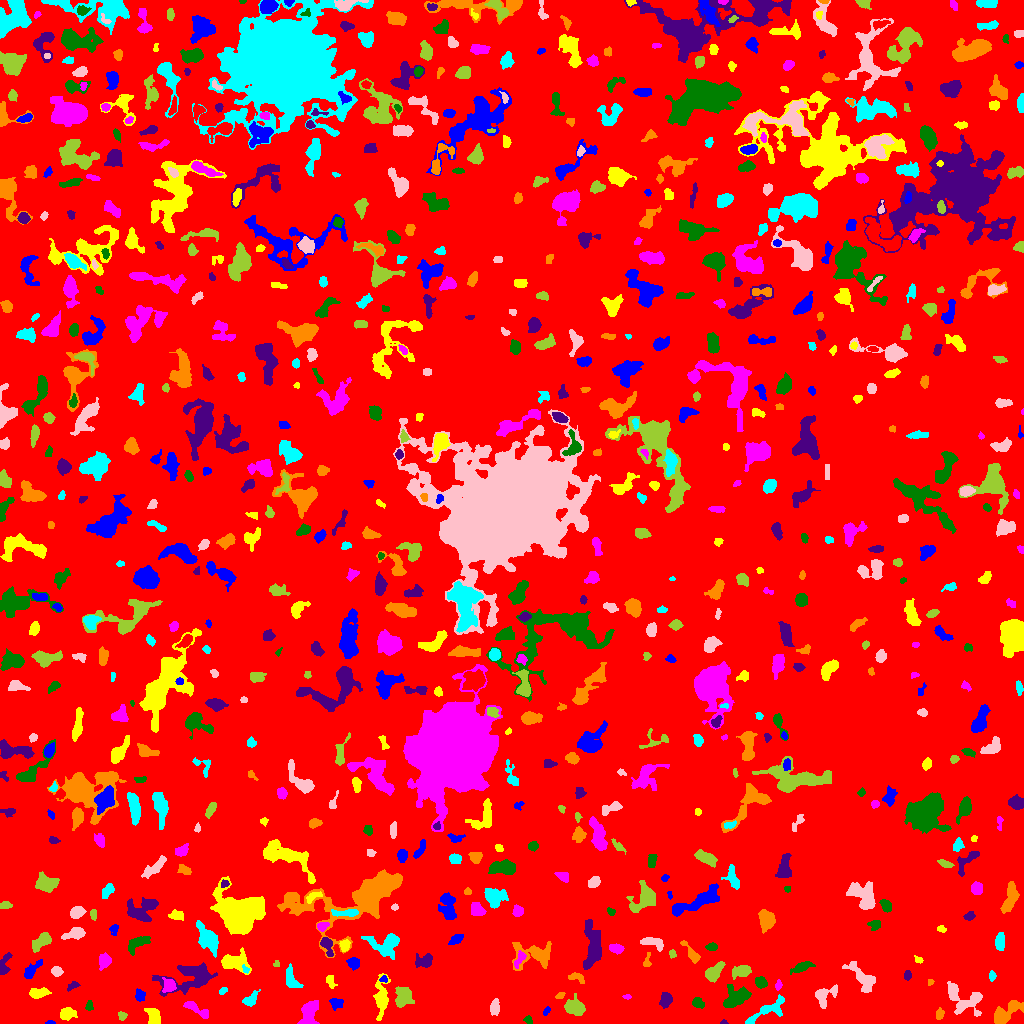

The file beside this chart, header and first rows:
ID, X, Y, A, B, theta, total_flux, mu_max, mu_median, mu_mean, R_fwhm, R_e, R10, R90, x_start, x_end, y_start, y_end, area, greylevel
0, 495.7, 515.7, 298.4, 291.6, 0.5024, 1188314, 10.0, 1.0, 1.449, 85.73, 225.5, 84.33, 376.9, 0, 1023, 0, 1023, 820302, 1.449
1, 50.25, 0.9726, 2.434, 0.9444, -0.04774, 73.0, 4.0, 2.0, 2.086, 2.706, 1.784, 0.5642, 2.821, 45, 55, 0, 3, 35, 6.086
2, 153.7, 5.937, 4.748, 2.941, -1.161, 604.0, 7.0, 2.0, 2.975, 4.72, 4.184, 1.596, 6.91, 144, 160, 0, 15, 203, 6.975
3, 309, 10.41, 6.645, 3.63, 1.259, 1550, 9.0, 5.0, 4.532, 7.421, 5.917, 2.394, 9.009, 297, 319, 0, 23, 342, 7.532
4, 528.2, 3.281, 2.315, 1.734, -0.9597, 146.0, 5.0, 2.0, 2.355, 2.932, 2.394, 0.7979, 3.742, 523, 532, 0, 8, 62, 6.355
5, 723.6, 1.022, 1.856, 0.9751, -0.04104, 45.0, 3.0, 1.0, 1.5, 2.111, 1.693, 0.5642, 2.646, 720, 728, 0, 4, 30, 5.5
6, 939.4, 9.368, 2.738, 1.733, 1.342, 174.0, 5.0, 2.0, 2.047, 3.141, 2.706, 0.9772, 4.222, 936, 944, 4, 16, 85, 6.047
7, 767, 12.6, 12.51, 3.478, 0.5113, 927.0, 8.0, 2.0, 2.641, 4.478, 6.155, 2.111, 9.407, 745, 784, 0, 29, 351, 5.641
8, 968.4, 22.1, 9.244, 6.981, -0.1994, 1320, 9.0, 3.0, 3.077, 5.046, 6.18, 2.185, 10.2, 947, 982, 7, 42, 429, 6.077
9, 122.2, 7.5, 2.138, 1.814, -0.6907, 100.0, 3.0, 1.0, 1.429, 3.038, 2.459, 0.9772, 3.949, 118, 127, 3, 12, 70, 5.429
10, 281.8, 4.526, 2.886, 2.688, 1.036, 542.0, 8.0, 4.0, 3.928, 4.951, 3.613, 1.493, 5.499, 275, 287, 0, 12, 138, 7.928
11, 546.7, 12.66, 2.627, 1.145, 1.056, 88.0, 5.0, 2.0, 1.66, 2.034, 1.954, 0.5642, 3.29, 543, 550, 8, 17, 53, 5.66
12, 67.04, 9.886, 3.475, 2.558, 0.2994, 403.0, 6.0, 2.0, 2.264, 4.72, 3.613, 1.382, 5.863, 60, 77, 3, 16, 178, 7.264
13, 197, 13.95, 8.045, 2.045, -0.5231, 514.0, 6.0, 2.0, 2.545, 5.441, 4.442, 1.784, 6.887, 183, 208, 5, 22, 202, 6.545
14, 89.23, 17.55, 2.562, 1.742, 1.555, 170.0, 4.0, 2.0, 2.429, 4.068, 2.646, 1.128, 4.029, 85, 93, 13, 23, 70, 6.429
15, 665.7, 23.84, 3.528, 2.557, 1.272, 436.0, 6.0, 2.0, 2.642, 5.109, 3.785, 1.493, 5.971, 659, 672, 15, 31, 165, 6.642
16, 1005, 9.758, 9.005, 3.426, 0.708, 1138, 8.0, 3.0, 2.91, 6.747, 5.614, 2.185, 9.027, 994, 1023, 0, 23, 391, 6.91
17, 250.5, 23.77, 4.478, 2.524, 0.7484, 464.0, 6.0, 3.0, 2.974, 5.232, 3.909, 1.493, 6.232, 242, 260, 17, 34, 156, 5.974
18, 494.9, 16.04, 3.631, 2.112, 1.526, 379.0, 7.0, 2.0, 2.688, 4.029, 3.478, 1.262, 5.412, 490, 499, 8, 25, 141, 6.688
19, 402.8, 27.29, 5.053, 3.527, 1.423, 740.0, 6.0, 2.0, 2.426, 6.555, 4.951, 2.034, 7.899, 395, 414, 16, 37, 305, 6.426
20, 443.2, 14.85, 3.668, 1.69, 1.031, 157.0, 4.0, 2.0, 1.915, 3.827, 2.764, 0.9772, 4.549, 439, 448, 9, 22, 82, 5.915
21, 336.5, 20.13, 3.255, 2.819, -0.1695, 387.0, 5.0, 3.0, 3.023, 5.171, 3.785, 1.493, 5.698, 329, 343, 13, 25, 128, 6.023
22, 37.38, 30.27, 4.691, 2.258, 0.1183, 557.0, 8.0, 3.0, 3.094, 4.37, 3.785, 1.493, 6.358, 29, 51, 25, 36, 180, 9.094
23, 627.4, 26.76, 1.798, 1.108, -0.0343, 63.0, 4.0, 2.0, 1.575, 2.646, 1.784, 0.5642, 2.764, 622, 631, 24, 29, 40, 6.575
24, 697.6, 20.5, 2.868, 2.221, -0.6046, 314.0, 6.0, 3.0, 2.754, 4.583, 3.241, 1.262, 4.918, 692, 704, 15, 26, 114, 6.754
25, 190.9, 46.26, 14.67, 6.727, 0.2596, 2260, 8.0, 2.0, 2.861, 8.058, 8.74, 3.09, 14.03, 152, 217, 27, 61, 790, 5.861
26, 559.7, 28.1, 2.548, 1.497, 0.5202, 136.0, 4.0, 2.0, 2.429, 3.868, 2.459, 0.9772, 3.742, 555, 565, 25, 31, 56, 7.429
27, 222.6, 32.11, 2.036, 1.491, 0.5599, 72.0, 4.0, 1.0, 1.309, 2.394, 1.954, 0.7979, 3.385, 219, 227, 29, 36, 55, 6.309
28, 953.1, 31.83, 3.644, 1.567, -1.391, 111.0, 3.0, 1.0, 1.121, 2.932, 2.877, 1.128, 4.687, 949, 956, 24, 39, 99, 7.121
29, 575.1, 15.58, 4.676, 3.215, -0.2696, 1059, 9.0, 3.0, 3.627, 5.89, 4.82, 1.871, 7.59, 564, 585, 8, 30, 292, 7.627
30, 898.9, 24.84, 3.237, 1.93, -1.336, 222.0, 4.0, 2.0, 1.914, 4.754, 3.192, 1.262, 5.015, 895, 904, 18, 32, 116, 5.914
31, 139.5, 27.55, 2.943, 2.399, -1.421, 154.0, 4.0, 1.0, 1.413, 3.989, 3.09, 1.128, 4.787, 135, 145, 22, 35, 109, 6.413
32, 330.1, 42.24, 3.231, 2.065, -1.164, 133.0, 4.0, 1.0, 1.343, 3.742, 3.09, 0.9772, 4.687, 326, 337, 35, 48, 99, 5.343
33, 778.2, 38.17, 2.331, 1.533, 1.382, 125.0, 5.0, 2.0, 2.016, 2.459, 2.257, 0.7979, 3.868, 775, 782, 33, 44, 62, 7.016
34, 736.4, 26.26, 6.965, 4.658, 0.5013, 1909, 9.0, 4.0, 4.667, 7.695, 6.652, 2.585, 10.31, 723, 751, 16, 39, 409, 6.667
35, 72.28, 37.89, 3.089, 1.672, 0.4724, 108.0, 3.0, 1.0, 1.35, 3.192, 2.706, 0.9772, 4.297, 67, 80, 32, 42, 80, 5.35
36, 930.2, 41.65, 1.632, 1.442, 0.8992, 57.0, 3.0, 2.0, 1.5, 2.523, 1.954, 0.5642, 2.985, 928, 934, 38, 44, 38, 5.5
37, 290.6, 45.26, 5.631, 2.594, -1.26, 403.0, 6.0, 1.0, 1.849, 4.618, 4.068, 1.493, 6.933, 286, 303, 36, 60, 218, 5.849
38, 823.6, 28.36, 5.925, 4.115, 0.6056, 621.0, 7.0, 2.0, 2.335, 4.26, 4.478, 1.693, 7.442, 815, 837, 15, 39, 266, 6.335
39, 714.5, 51.7, 5.643, 2.942, 0.8086, 988.0, 8.0, 4.0, 3.984, 6.699, 5.078, 2.034, 7.756, 705, 725, 41, 62, 248, 6.984
40, 21.51, 29.05, 15.36, 8.738, 0.9062, 3114, 11.0, 3.0, 3.345, 6.747, 8.74, 3.09, 14.91, 0, 56, 0, 66, 931, 6.345
41, 383.5, 44.14, 1.893, 1.429, 0.2257, 102.0, 5.0, 2.0, 2.04, 2.394, 2.111, 0.7979, 3.192, 379, 387, 41, 48, 50, 8.04
42, 381.3, 25.56, 9.907, 3.18, 1.531, 1164, 7.0, 2.0, 3.031, 6.024, 5.863, 2.257, 9.739, 373, 390, 3, 50, 384, 6.031
43, 168.8, 37.79, 3.104, 2.903, 1.375, 700.0, 11.0, 4.0, 4.321, 3.909, 3.656, 1.382, 5.917, 162, 176, 31, 46, 162, 10.32
44, 760.8, 41.24, 2.755, 2.377, -0.2842, 285.0, 6.0, 2.0, 2.262, 3.868, 3.192, 1.262, 5.293, 755, 767, 35, 47, 126, 6.262
45, 907.5, 48.19, 2.047, 1.838, -0.0, 124.0, 4.0, 2.0, 1.771, 3.568, 2.459, 0.9772, 3.949, 904, 911, 43, 53, 70, 5.771
46, 576.1, 45.93, 4.476, 2.084, -0.2734, 175.0, 4.0, 1.0, 1.483, 4.184, 3.29, 1.262, 5.171, 568, 584, 40, 51, 118, 5.483
47, 992.1, 47.62, 2.241, 1.497, -1.512, 162.0, 6.0, 2.0, 2.455, 3.09, 2.326, 0.7979, 3.7, 989, 996, 42, 53, 66, 6.455
48, 56.78, 51.9, 2.391, 2.034, -0.1374, 258.0, 6.0, 2.0, 2.505, 3.989, 2.821, 1.128, 4.334, 51, 63, 47, 57, 103, 6.505
49, 741.2, 52.19, 4.696, 2.791, 0.2457, 920.0, 8.0, 4.0, 4.423, 6.507, 4.618, 1.871, 7.092, 732, 751, 44, 58, 208, 7.423
50, 143.1, 61.85, 3.139, 2.187, 1.354, 287.0, 6.0, 2.0, 2.432, 4.146, 3.338, 1.262, 5.14, 138, 149, 53, 67, 118, 6.432
51, 353.6, 60.21, 2.712, 2.651, -0.66, 495.0, 8.0, 4.0, 3.75, 4.652, 3.478, 1.382, 5.382, 346, 359, 53, 66, 132, 7.75
52, 234.2, 61.25, 7.545, 4.683, -0.04082, 1112, 7.0, 2.0, 2.844, 5.557, 6.257, 2.257, 9.997, 221, 251, 49, 76, 391, 5.844
53, 519.7, 64.78, 4.785, 1.995, 1.037, 270.0, 5.0, 2.0, 2.25, 3.742, 3.385, 1.262, 5.323, 514, 526, 55, 73, 120, 8.25
54, 801.4, 56.46, 5.245, 1.927, 0.3959, 347.0, 6.0, 2.0, 1.939, 4.406, 3.827, 1.493, 6.257, 790, 815, 49, 62, 179, 5.939
55, 423.9, 62.39, 4.852, 3.164, 0.1249, 749.0, 8.0, 4.0, 3.745, 5.863, 4.514, 1.784, 6.91, 415, 432, 56, 70, 200, 6.745
56, 534.6, 68.65, 11.07, 6.331, -0.01462, 1677, 9.0, 3.0, 3.094, 5.47, 7.159, 2.706, 11.53, 512, 551, 53, 82, 542, 6.094
57, 245.6, 53.88, 2.203, 1.45, -0.8917, 106.0, 5.0, 2.0, 2.208, 2.257, 2.034, 0.7979, 3.29, 242, 249, 50, 59, 48, 8.208
58, 863, 45.28, 9.664, 3.655, -0.8478, 659.0, 3.0, 2.0, 1.685, 8.311, 6.05, 2.585, 9.39, 842, 875, 31, 62, 391, 5.685
59, 276.4, 59.25, 1.667, 1.617, 1.123, 75.0, 4.0, 2.0, 1.875, 2.646, 1.871, 0.5642, 3.09, 273, 279, 57, 63, 40, 5.875
... 770 more rows
